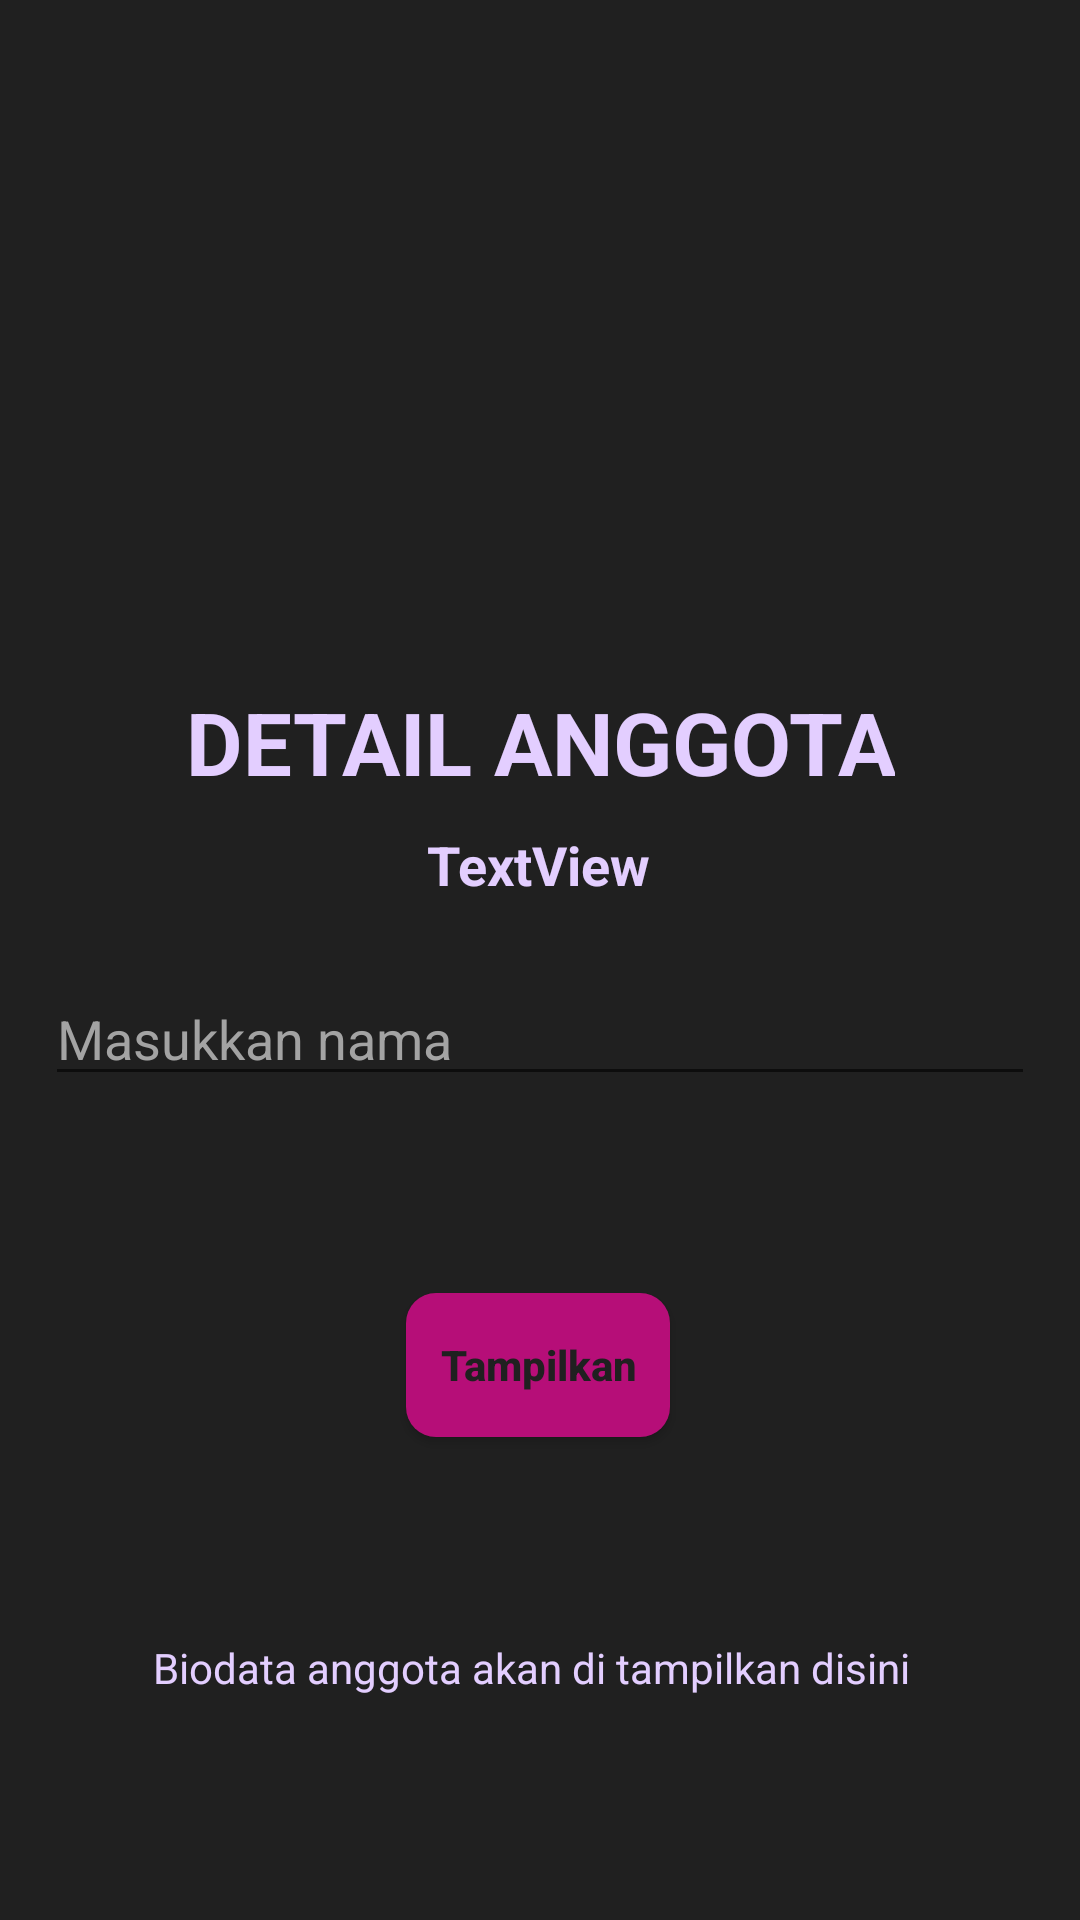

Layout XML and referenced resources for this Android screen:
<!-- AndroidManifest.xml: application theme AppTheme -->
<!-- res/layout/activity_detail_superhero.xml -->
<?xml version="1.0" encoding="utf-8"?>

<androidx.constraintlayout.widget.ConstraintLayout xmlns:android="http://schemas.android.com/apk/res/android"
    xmlns:app="http://schemas.android.com/apk/res-auto"
    xmlns:tools="http://schemas.android.com/tools"
    android:layout_width="match_parent"
    android:layout_height="match_parent"
    android:background="#202020"
    tools:context="com.example.recyclerview_shintanuriyah_31.DetailSuperheroActivity">

    <ImageView
        android:id="@+id/img_item_photo"
        android:layout_width="0dp"
        android:layout_height="200dp"
        android:scaleType="centerCrop"
        app:layout_constraintEnd_toEndOf="parent"
        app:layout_constraintStart_toStartOf="parent"
        app:layout_constraintTop_toTopOf="parent"
        tools:srcCompat="@tools:sample/avatars" />

    <TextView
        android:id="@+id/textView2"
        android:layout_width="wrap_content"
        android:layout_height="wrap_content"
        android:layout_marginTop="228dp"
        android:text="Detail anggota"
        android:textAlignment="center"
        android:textAllCaps="true"
        android:textColor="#E3CEFF"
        android:textSize="29dp"
        android:textStyle="bold"
        app:layout_constraintEnd_toEndOf="parent"
        app:layout_constraintStart_toStartOf="parent"
        app:layout_constraintTop_toTopOf="@+id/img_item_photo" />

    <TextView
        android:id="@+id/tv_item_name"
        android:layout_width="wrap_content"
        android:layout_height="wrap_content"
        android:layout_marginTop="76dp"
        android:text="TextView"
        android:textColor="#E3CEFF"
        android:textSize="18sp"
        android:textStyle="bold"
        app:layout_constraintEnd_toEndOf="parent"
        app:layout_constraintHorizontal_bias="0.498"
        app:layout_constraintStart_toStartOf="parent"
        app:layout_constraintTop_toBottomOf="@+id/img_item_photo" />

    <TextView
        android:id="@+id/detailanggota"
        android:layout_width="wrap_content"
        android:layout_height="wrap_content"
        android:layout_marginEnd="16dp"
        android:text="Biodata anggota akan di tampilkan disini"
        android:textAlignment="center"
        android:textColor="#E3CEFF"
        app:layout_constraintBottom_toBottomOf="parent"
        app:layout_constraintEnd_toEndOf="parent"
        app:layout_constraintHorizontal_bias="0.556"
        app:layout_constraintStart_toStartOf="parent"
        app:layout_constraintTop_toTopOf="@+id/img_item_photo"
        app:layout_constraintVertical_bias="0.88" />

    <EditText
        android:id="@+id/inputnama"
        android:layout_width="match_parent"
        android:layout_height="wrap_content"
        android:layout_marginLeft="15dp"
        android:layout_marginTop="324dp"
        android:layout_marginRight="15dp"
        android:ems="10"
        android:hint="Masukkan nama"
        android:inputType="textPersonName"
        android:textColor="#fff"
        android:textColorHint="#A3A3A3"
        app:layout_constraintEnd_toEndOf="parent"
        app:layout_constraintHorizontal_bias="0.482"
        app:layout_constraintStart_toStartOf="parent"
        app:layout_constraintTop_toTopOf="parent" />

    <Button
        android:id="@+id/buttontampil"
        android:layout_width="wrap_content"
        android:layout_height="wrap_content"
        android:layout_marginTop="400dp"
        android:background="@drawable/backround_button"
        android:text="Tampilkan"
        android:textAllCaps="false"
        android:textColor="#202020"
        android:textStyle="bold"
        app:layout_constraintBottom_toBottomOf="parent"
        app:layout_constraintEnd_toEndOf="parent"
        app:layout_constraintHorizontal_bias="0.498"
        app:layout_constraintStart_toStartOf="parent"
        app:layout_constraintTop_toTopOf="@+id/img_item_photo"
        app:layout_constraintVertical_bias="0.162" />
</androidx.constraintlayout.widget.ConstraintLayout>
<!-- resources referenced by this layout -->
<resources>
  <!-- drawable backround_button (drawable) -->
  <?xml version="1.0" encoding="utf-8"?>
  
  <shape xmlns:android="http://schemas.android.com/apk/res/android"
      android:shape="rectangle">
  
      <solid
          android:color="#B60E78">
  
      </solid>
  
      <corners
          android:radius="10dp">
  
      </corners>
  
  </shape>
  <style name="AppTheme" parent="Theme.AppCompat.Light.DarkActionBar">
          
          <item name="colorPrimary">@color/colorPrimary</item>
          <item name="colorPrimaryDark">@color/colorPrimaryDark</item>
          <item name="colorAccent">@color/colorAccent</item>
      </style>
  <color name="colorPrimary">#202020</color>
  <color name="colorPrimaryDark">#202020</color>
  <color name="colorAccent">#03DAC5</color>
</resources>
